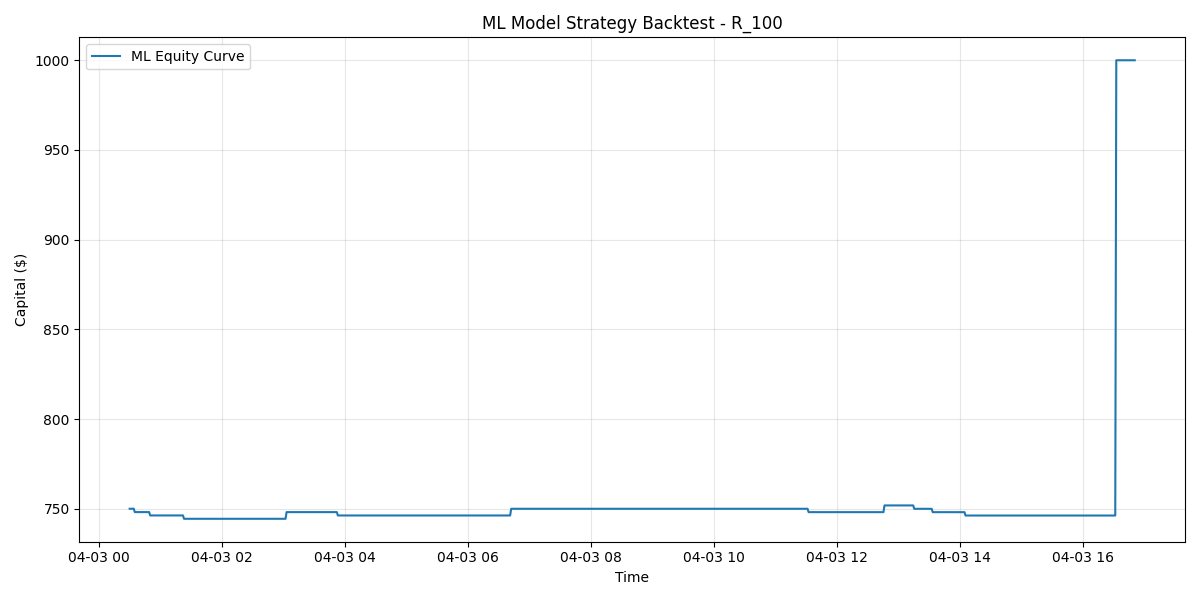

The table this chart was drawn from, first rows:
time, close, capital, position, trade_pnl
2025-04-03 00:30:00, 1804, 750.0, -1.0, -0.7225
2025-04-03 00:31:00, 1803, 750.0, -1.0, -1.188
2025-04-03 00:32:00, 1799, 750.0, -1.0, -1.868
2025-04-03 00:33:00, 1798, 750.0, -1.0, -1.991
2025-04-03 00:34:00, 1800, 750.0, -1.0, -2.094
2025-04-03 00:35:00, 1799, 748.1, 1.0, 0.0
2025-04-03 00:36:00, 1802, 748.1, 1.0, 0.08891
2025-04-03 00:37:00, 1800, 748.1, 1.0, -0.8658
2025-04-03 00:38:00, 1804, 748.1, 1.0, -0.8658
2025-04-03 00:39:00, 1799, 748.1, 1.0, -0.8987
2025-04-03 00:40:00, 1803, 748.1, 1.0, -0.4883
2025-04-03 00:41:00, 1802, 748.1, 1.0, -1.293
2025-04-03 00:42:00, 1802, 748.1, 1.0, -1.299
2025-04-03 00:43:00, 1802, 748.1, 1.0, -1.42
2025-04-03 00:44:00, 1804, 748.1, 1.0, -1.113
2025-04-03 00:45:00, 1802, 748.1, 1.0, -1.183
2025-04-03 00:46:00, 1802, 748.1, 1.0, -1.473
2025-04-03 00:47:00, 1803, 748.1, 1.0, -1.949
2025-04-03 00:48:00, 1807, 748.1, 1.0, -2.009
2025-04-03 00:49:00, 1808, 748.1, 1.0, -2.239
2025-04-03 00:50:00, 1811, 746.3, -1.0, 0.0
2025-04-03 00:51:00, 1816, 746.3, -1.0, -0.3241
2025-04-03 00:52:00, 1817, 746.3, -1.0, -0.002758
2025-04-03 00:53:00, 1818, 746.3, -1.0, -0.353
2025-04-03 00:54:00, 1823, 746.3, -1.0, -0.6591
2025-04-03 00:55:00, 1824, 746.3, -1.0, -1.016
2025-04-03 00:56:00, 1817, 746.3, -1.0, -1.375
2025-04-03 00:57:00, 1817, 746.3, -1.0, -2.119
2025-04-03 00:58:00, 1817, 746.3, -1.0, -2.071
2025-04-03 00:59:00, 1820, 746.3, -1.0, -1.59
2025-04-03 01:00:00, 1814, 746.3, -1.0, -1.474
2025-04-03 01:01:00, 1814, 746.3, -1.0, -1.753
2025-04-03 01:02:00, 1813, 746.3, -1.0, -1.387
2025-04-03 01:03:00, 1815, 746.3, -1.0, -1.109
2025-04-03 01:04:00, 1814, 746.3, -1.0, -1.06
2025-04-03 01:05:00, 1812, 746.3, -1.0, -1.292
2025-04-03 01:06:00, 1809, 746.3, -1.0, -1.75
2025-04-03 01:07:00, 1808, 746.3, -1.0, -1.594
2025-04-03 01:08:00, 1807, 746.3, -1.0, -1.766
2025-04-03 01:09:00, 1804, 746.3, -1.0, -1.532
2025-04-03 01:10:00, 1806, 746.3, -1.0, -1.033
2025-04-03 01:11:00, 1804, 746.3, -1.0, -1.113
2025-04-03 01:12:00, 1806, 746.3, -1.0, -0.8301
2025-04-03 01:13:00, 1809, 746.3, -1.0, -1.601
2025-04-03 01:14:00, 1811, 746.3, -1.0, -1.955
2025-04-03 01:15:00, 1814, 746.3, -1.0, -1.787
2025-04-03 01:16:00, 1819, 746.3, -1.0, -1.535
2025-04-03 01:17:00, 1819, 746.3, -1.0, -1.533
2025-04-03 01:18:00, 1815, 746.3, -1.0, -1.445
2025-04-03 01:19:00, 1815, 746.3, -1.0, -1.965
2025-04-03 01:20:00, 1817, 746.3, -1.0, -2.468
2025-04-03 01:21:00, 1814, 746.3, -1.0, -2.303
2025-04-03 01:22:00, 1812, 746.3, -1.0, -2.271
2025-04-03 01:23:00, 1812, 744.4, 1.0, 0.0
2025-04-03 01:24:00, 1813, 744.4, 1.0, 0.1525
2025-04-03 01:25:00, 1817, 744.4, 1.0, 0.3813
2025-04-03 01:26:00, 1815, 744.4, 1.0, 0.6005
2025-04-03 01:27:00, 1817, 744.4, 1.0, 0.6972
2025-04-03 01:28:00, 1815, 744.4, 1.0, 1.164
2025-04-03 01:29:00, 1811, 744.4, 1.0, 0.5773
... 939 more rows
